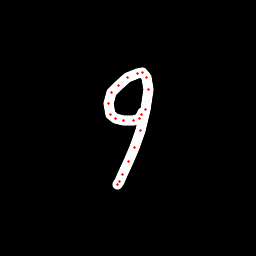

Values plotted in this chart, from the file beside it:
x, y, hover, eod
143, 112.5, 0.0, 0.0
141.9, 114.9, 0.0, 0.0
139.1, 118.2, 0.0, 0.0
133.2, 120.1, 0.0, 0.0
123.8, 120.5, 0.0, 0.0
115.2, 118.3, 0.0, 0.0
110.4, 114.3, 0.0, 0.0
108.9, 103.7, 0.0, 0.0
112, 92.7, 0.0, 0.0
118.1, 85.24, 0.0, 0.0
127.9, 77.69, 0.0, 0.0
137.3, 73.14, 0.0, 0.0
142.8, 72.76, 0.0, 0.0
146.8, 77.14, 0.0, 0.0
148.5, 89.8, 0.0, 0.0
145.4, 109.4, 0.0, 0.0
140.4, 130.7, 0.0, 0.0
134.4, 147.3, 0.0, 0.0
128.7, 161.9, 0.0, 0.0
122.7, 174.1, 0.0, 0.0
119.1, 181.9, 0.0, 0.0
117.2, 184.2, 0.0, 1.0
